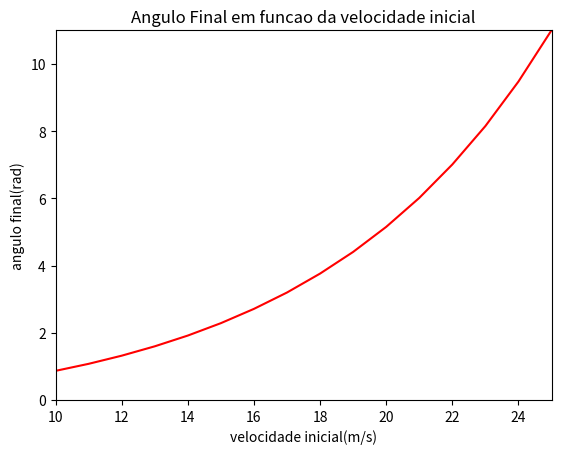

This chart was generated by the following Python code:
# -*- coding: utf-8 -*-
"""
Created on Thu Jun 25 17:16:36 2015

@author: gabialmeida
"""
import matplotlib.pyplot as plt
from scipy.integrate import odeint
from numpy import linspace
from math import sin,cos

def func(L,T):
    AR = (mi_e*m*10*L[1])/(((L[0]**2)+((L[1]*c)**2))**(1/2))
    ARr = L[1]*c/(L[0]**2+(L[1]*c)**2)**(1/2)
    AF = ((m*L[0]**2)/R) - ARr
    dwdt = ((AF)*b - (AR*c))/I
    dvdt = (-(mi_d*m*10*L[0])/((L[0]**2)+((L[1]*c)**2))**(1/2))/m
    dodt = L[0]/R
    dxxdt = L[0]*sin(L[2])/2
    dxydt = L[0]*cos(L[2])
    dkdt = L[1]
    #angulofinal=dodt+dkdt
    return [dvdt,dwdt,dodt,dxxdt,dxydt,dkdt]

V= linspace(10,25,16)
listaangulosfinais=[]
m = 850 #Kg
mi_d = 0.65 #Mi Cinético
mi_e = 0.95
W0 = 0 #Velocidade Angular Inicial
DX0 = 0 #Posição Inicial X
DY0 = 0 #Posiçao Inicial Y
O0 = 0 #ângulo inicial --> Curva
K0 = 0 #ângulo inicial --> Carro
b = 1.5 #Comprimento Frente
c = 2 #Comprimento Traseira
R = 10

'''Momento de Inércia Real'''
#I = m*(2+1.5)/12

'''Momento de Inércia Falso'''
I = 27.42*m*(2+1.5)
T = linspace(0,9,1001)

for velocidade in V :

    V0 = velocidade #Velocidade Linear Inicial
    L = [V0,W0,O0,DX0,DY0,K0]

    Z = odeint(func,L,T)
    for linha in range(0,1001):
        if (Z[linha][0])<0.001:
            angulofinal=(Z[linha][2])+(Z[linha][5])
            break
    listaangulosfinais.append(angulofinal)
        
plt.plot(V,listaangulosfinais,'r')
plt.axis([10, 25, 0, 11])
plt.ylabel('angulo final(rad)')
plt.xlabel('velocidade inicial(m/s)')
plt.title("Angulo Final em funcao da velocidade inicial")



    
    